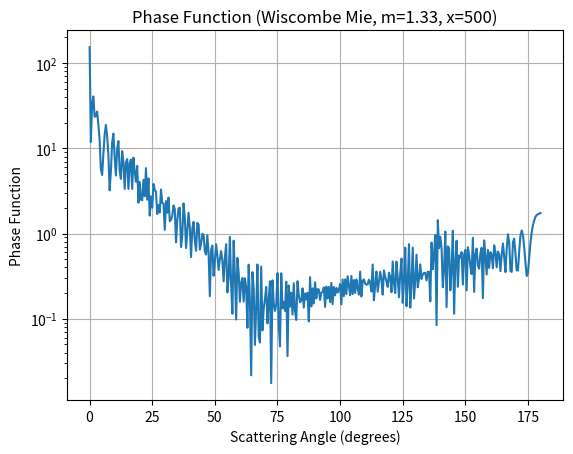
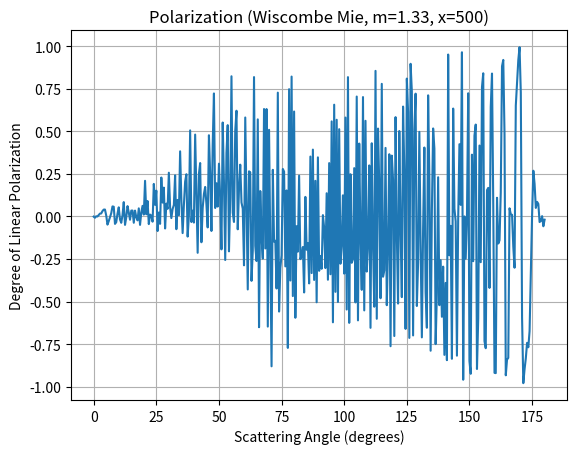
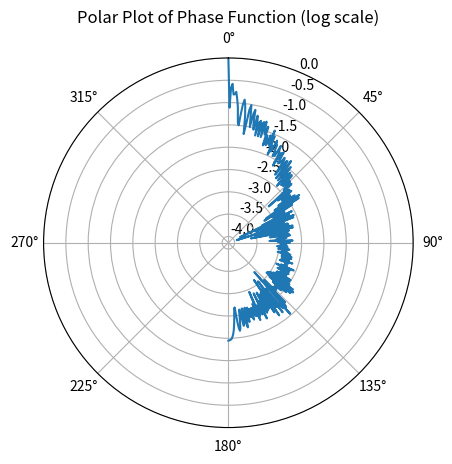

Recreate these plots in Python, in order.
import numpy as np
import matplotlib.pyplot as plt


def mie_wiscombe(m, x, nang=361):

    theta = np.linspace(0, np.pi, nang)
    mu = np.cos(theta)

    nmax = int(x + 4*x**(1/3) + 2)
    nmx = int(max(nmax, abs(m*x)) + 15)

    mx = m*x

    # --- Downward recurrence for logarithmic derivative D_n
    D = np.zeros(nmx+1, dtype=complex)

    for n in range(nmx, 0, -1):
        D[n-1] = (n/mx) - 1/(D[n] + n/mx)

    # --- Riccati–Bessel functions
    psi0 = np.cos(x)
    psi1 = np.sin(x)

    chi0 = -np.sin(x)
    chi1 = np.cos(x)

    xi1 = psi1 - 1j*chi1

    S1 = np.zeros(nang, dtype=complex)
    S2 = np.zeros(nang, dtype=complex)

    pi_nm1 = np.zeros(nang)
    pi_n = np.ones(nang)

    for n in range(1, nmax+1):

        psi = (2*n-1)/x*psi1 - psi0
        chi = (2*n-1)/x*chi1 - chi0
        xi = psi - 1j*chi

        an = ((D[n]/m + n/x)*psi - psi1) / ((D[n]/m + n/x)*xi - xi1)
        bn = ((m*D[n] + n/x)*psi - psi1) / ((m*D[n] + n/x)*xi - xi1)

        tau_n = n*mu*pi_n - (n+1)*pi_nm1
        coef = (2*n+1)/(n*(n+1))

        S1 += coef*(an*pi_n + bn*tau_n)
        S2 += coef*(an*tau_n + bn*pi_n)

        pi_np1 = ((2*n+1)/(n+1))*mu*pi_n - (n/(n+1))*pi_nm1

        pi_nm1 = pi_n
        pi_n = pi_np1

        psi0 = psi1
        psi1 = psi

        chi0 = chi1
        chi1 = chi

        xi1 = psi1 - 1j*chi1

    I = (np.abs(S1)**2 + np.abs(S2)**2)/2
    P = (np.abs(S2)**2 - np.abs(S1)**2)/(np.abs(S2)**2 + np.abs(S1)**2)

    return theta, I, P


# Parameters
m = 1.33
x = 500

theta, phase, pol = mie_wiscombe(m, x)

theta_deg = np.degrees(theta)

plt.figure()
plt.semilogy(theta_deg, phase)
plt.xlabel("Scattering Angle (degrees)")
plt.ylabel("Phase Function")
plt.title("Phase Function (Wiscombe Mie, m=1.33, x=500)")
plt.grid()

plt.figure()
plt.plot(theta_deg, pol)
plt.xlabel("Scattering Angle (degrees)")
plt.ylabel("Degree of Linear Polarization")
plt.title("Polarization (Wiscombe Mie, m=1.33, x=500)")
plt.grid()

# --- Polar plot of phase function ---
plt.figure()

ax = plt.subplot(111, projection='polar')

# use log scale so forward peak is visible
Iplot = np.log10(phase / np.max(phase) + 1e-20)

ax.plot(theta, Iplot)

ax.set_theta_zero_location("N")   # 0° at top
ax.set_theta_direction(-1)        # clockwise

ax.set_title("Polar Plot of Phase Function (log scale)")

plt.show()
